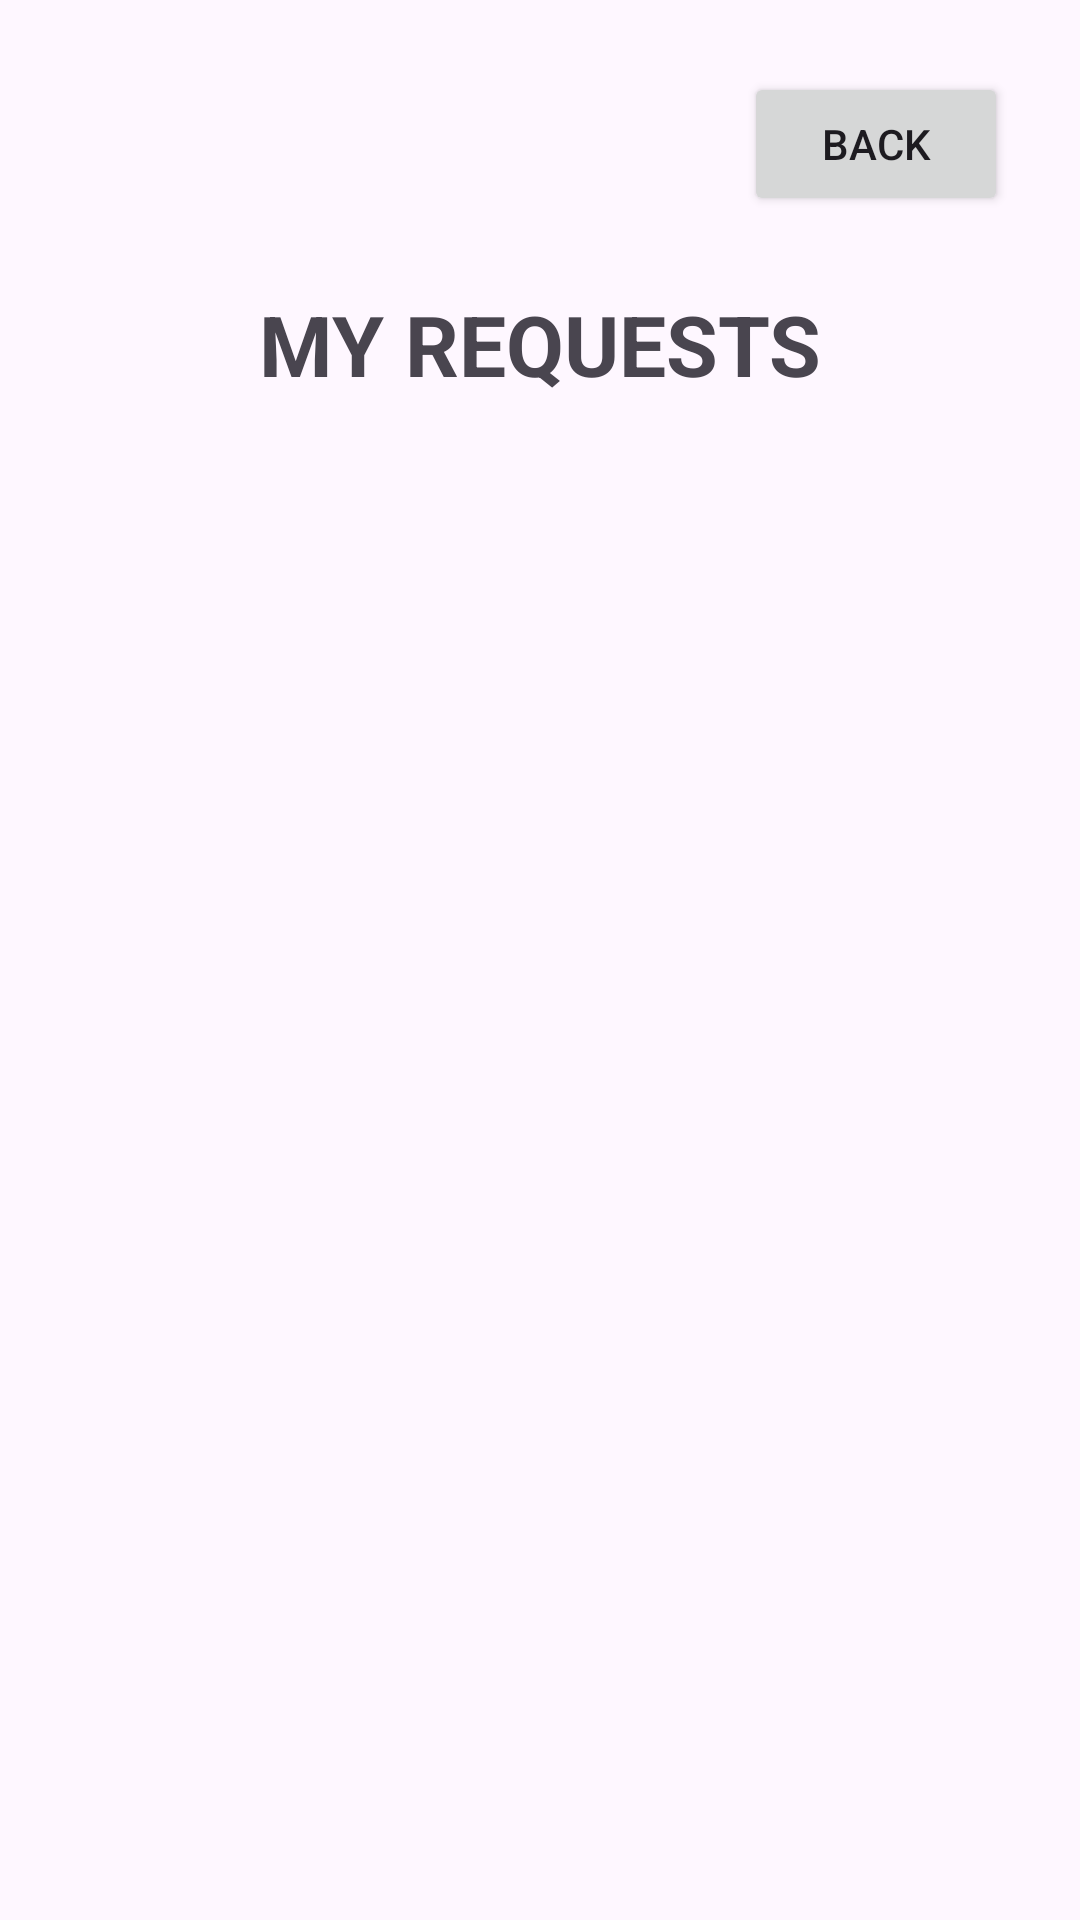

This screen was rendered from an Android layout file. Write that file and the resources it references.
<!-- AndroidManifest.xml: application theme Theme.SaveFood -->
<!-- res/layout/activity_my_requests.xml -->
<?xml version="1.0" encoding="utf-8"?>
<androidx.constraintlayout.widget.ConstraintLayout
    xmlns:android="http://schemas.android.com/apk/res/android"
    xmlns:app="http://schemas.android.com/apk/res-auto"
    android:layout_width="match_parent"
    android:layout_height="match_parent"
    android:padding="24dp">

    <Button
        android:id="@+id/btnBack"
        android:layout_width="wrap_content"
        android:layout_height="wrap_content"
        android:text="Back"
        app:layout_constraintTop_toTopOf="parent"
        app:layout_constraintEnd_toEndOf="parent" />

    <TextView
        android:id="@+id/tvTitle"
        android:layout_width="wrap_content"
        android:layout_height="wrap_content"
        android:text="MY REQUESTS"
        android:textSize="28sp"
        android:textStyle="bold"
        app:layout_constraintTop_toBottomOf="@id/btnBack"
        app:layout_constraintStart_toStartOf="parent"
        app:layout_constraintEnd_toEndOf="parent"
        android:layout_marginTop="24dp" />

    <TextView
        android:id="@+id/tvEmptyRequests"
        android:layout_width="wrap_content"
        android:layout_height="wrap_content"
        android:text="No requests found"
        android:textSize="18sp"
        android:visibility="gone"
        app:layout_constraintTop_toBottomOf="@id/tvTitle"
        app:layout_constraintStart_toStartOf="parent"
        app:layout_constraintEnd_toEndOf="parent"
        android:layout_marginTop="40dp" />

    <ListView
        android:id="@+id/listViewRequests"
        android:layout_width="0dp"
        android:layout_height="0dp"
        android:layout_marginTop="24dp"
        app:layout_constraintTop_toBottomOf="@id/tvTitle"
        app:layout_constraintBottom_toBottomOf="parent"
        app:layout_constraintStart_toStartOf="parent"
        app:layout_constraintEnd_toEndOf="parent" />

</androidx.constraintlayout.widget.ConstraintLayout>
<!-- resources referenced by this layout -->
<resources>
  <style name="Theme.SaveFood" parent="Base.Theme.SaveFood" />
  <style name="Base.Theme.SaveFood" parent="Theme.Material3.DayNight.NoActionBar">
          
          
      </style>
</resources>
